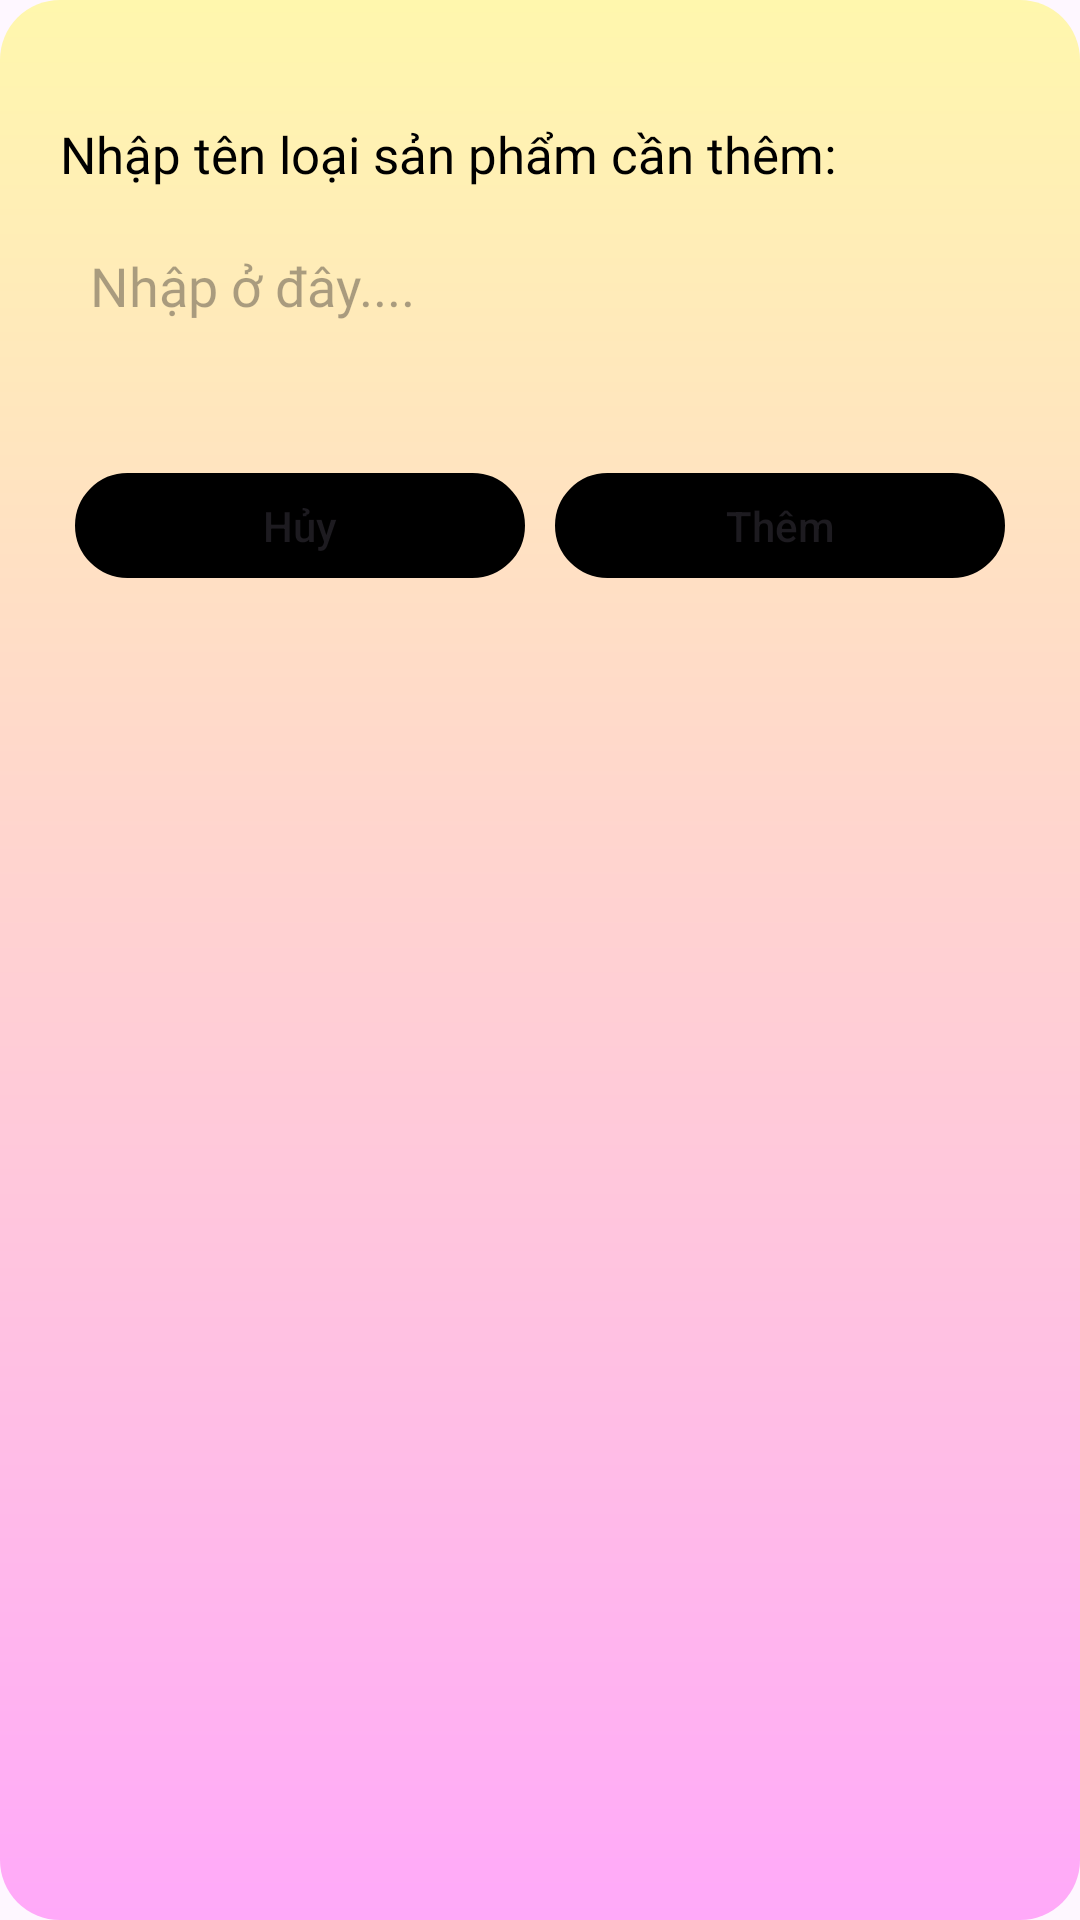

Reconstruct the res/layout file that produces this screen, plus the resources it refers to.
<!-- AndroidManifest.xml: application theme Theme.TechWorld -->
<!-- res/layout/dialog_themloaisanpham.xml -->
<?xml version="1.0" encoding="utf-8"?>
<LinearLayout xmlns:android="http://schemas.android.com/apk/res/android"
    android:layout_width="match_parent"
    android:layout_height="match_parent"
    android:background="@drawable/nen_dialog_doan"
    android:orientation="vertical"
    android:padding="20sp">

    <TextView
        android:layout_width="match_parent"
        android:layout_height="wrap_content"
        android:layout_marginTop="20sp"
        android:fontFamily="@font/baloothambi2semibold"
        android:text="Nhập tên loại sản phẩm cần thêm: "
        android:textColor="@color/black"
        android:textSize="17sp" />

    <com.google.android.material.textfield.TextInputEditText
        android:id="@+id/edten_loai_san_pham"
        android:layout_width="match_parent"
        android:layout_height="45sp"
        android:layout_marginTop="10sp"
        android:background="@drawable/vien_input_doan"
        android:fontFamily="@font/baloothambi2semibold"
        android:hint="Nhập ở đây...."
        android:padding="10sp" />

    <FrameLayout
        android:layout_width="match_parent"
        android:layout_height="wrap_content"
        android:layout_marginTop="25sp"
        android:layout_gravity="center"
        android:padding="5sp">
        <Button
            android:id="@+id/btnhuy_themlsp"
            android:layout_width="150sp"
            android:layout_height="35sp"
            android:background="@drawable/khung_button"
            android:textAllCaps="false"
            android:text="Hủy"
            android:layout_marginTop="10sp"/>

        <Button
            android:id="@+id/btnthemlsp"
            android:layout_width="150sp"
            android:layout_height="35sp"
            android:background="@drawable/khung_button"
            android:textColor="@color/vang_nhat"
            android:text="Thêm"
            android:textAllCaps="false"
            android:layout_gravity="end"
            android:layout_marginTop="10sp"/>
    </FrameLayout>
</LinearLayout>
<!-- resources referenced by this layout -->
<resources>
  <!-- drawable khung_button (drawable) -->
  <?xml version="1.0" encoding="utf-8"?>
  <shape xmlns:android="http://schemas.android.com/apk/res/android">
      <corners android:radius="30sp"/>
      <stroke
          android:width="30dp"
          android:color="@color/vang_nhat" />
      <solid android:color="@color/vang_nhat" />
  </shape>
  <!-- drawable nen_dialog_doan (drawable) -->
  <?xml version="1.0" encoding="utf-8"?>
  <shape xmlns:android="http://schemas.android.com/apk/res/android">
      <corners android:radius="20sp"/>
      <gradient android:type="linear"
          android:angle="50"
          android:startColor="#FFF7AD"
          android:endColor="#FFA9F9"/>
  </shape>
  <style name="Theme.TechWorld" parent="Base.Theme.TechWorld" />
  <style name="Base.Theme.TechWorld" parent="Theme.Material3.DayNight.NoActionBar">
          
          
      </style>
  <!-- not gathered from this repository: default colours our renderer supplied (Android Studio template values) -->
  <color name="black">#FF000000</color>
</resources>
